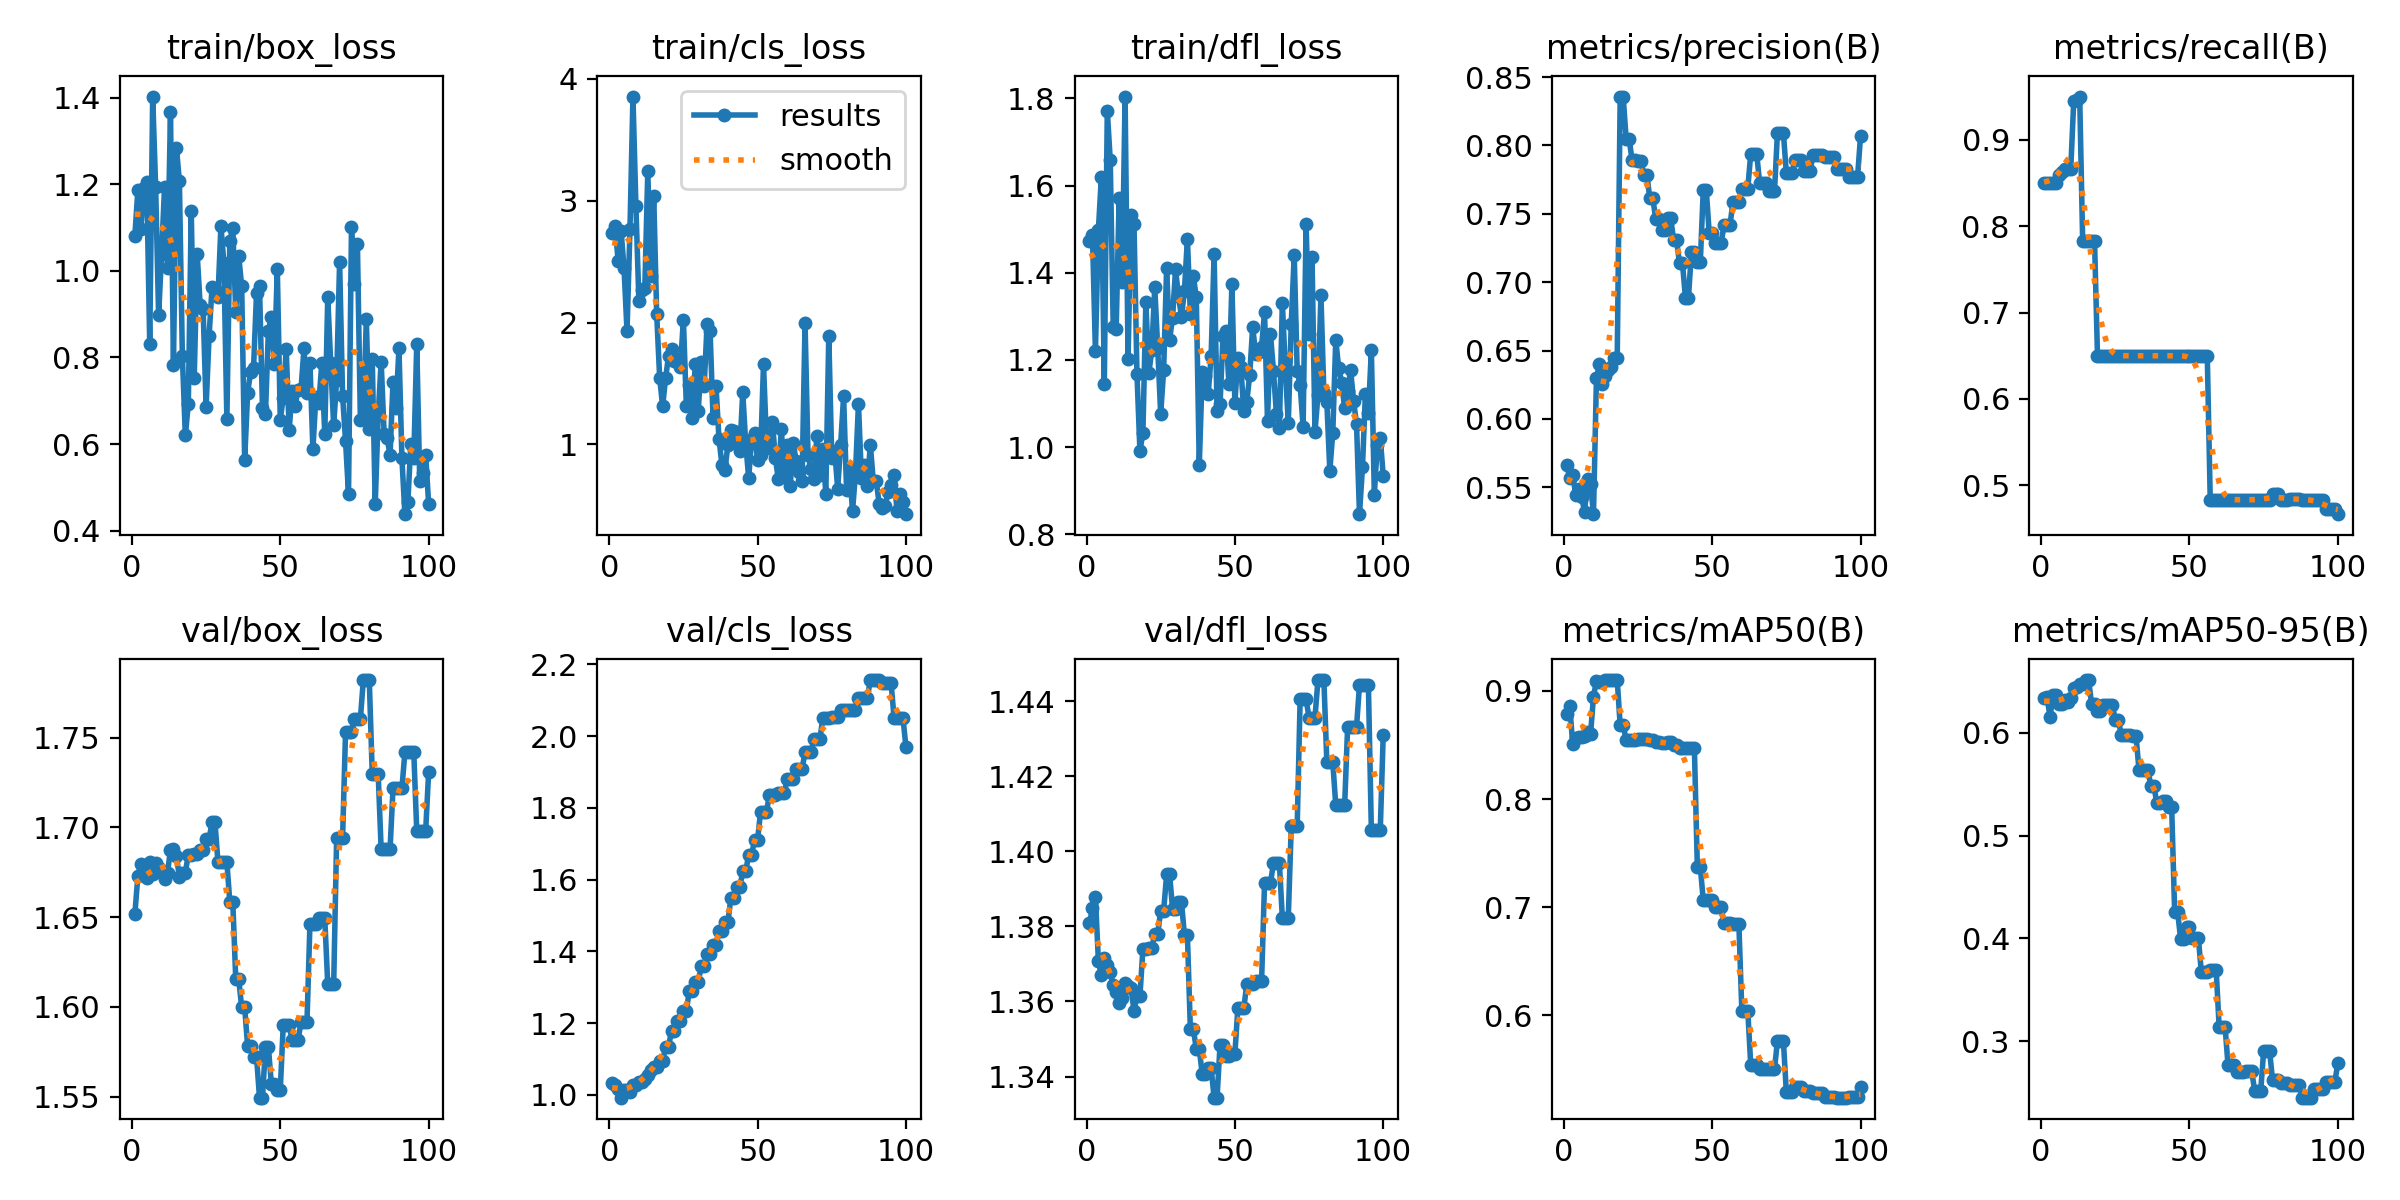

The file beside this chart, header and first rows:
epoch, time, train/box_loss, train/cls_loss, train/dfl_loss, metrics/precision(B), metrics/recall(B), metrics/mAP50(B), metrics/mAP50-95(B), val/box_loss, val/cls_loss, val/dfl_loss, lr/pg0, lr/pg1, lr/pg2
1, 2.542, 1.081, 2.737, 1.472, 0.5661, 0.85, 0.8784, 0.6341, 1.652, 1.034, 1.381, 0, 0, 0
2, 3.241, 1.186, 2.792, 1.487, 0.5571, 0.85, 0.8865, 0.6345, 1.673, 1.027, 1.385, 1.17822e-06, 1.17822e-06, 1.17822e-06
3, 3.883, 1.097, 2.507, 1.22, 0.5593, 0.85, 0.8506, 0.6154, 1.68, 1.017, 1.388, 2.33288e-06, 2.33288e-06, 2.33288e-06
4, 4.52, 1.192, 2.754, 1.498, 0.5447, 0.85, 0.8561, 0.6365, 1.674, 0.9919, 1.371, 3.46397e-06, 3.46397e-06, 3.46397e-06
5, 5.123, 1.205, 2.446, 1.619, 0.5488, 0.85, 0.8578, 0.6368, 1.672, 1.013, 1.367, 4.5715e-06, 4.5715e-06, 4.5715e-06
6, 5.826, 0.8319, 1.928, 1.146, 0.543, 0.8595, 0.8571, 0.6279, 1.681, 1.012, 1.372, 5.65548e-06, 5.65548e-06, 5.65548e-06
7, 6.55, 1.402, 2.772, 1.771, 0.5321, 0.8625, 0.8582, 0.6285, 1.674, 1.009, 1.37, 6.71588e-06, 6.71588e-06, 6.71588e-06
8, 7.324, 1.193, 3.856, 1.657, 0.556, 0.8667, 0.8624, 0.6318, 1.68, 1.027, 1.368, 7.75273e-06, 7.75273e-06, 7.75273e-06
9, 8.052, 0.897, 2.955, 1.276, 0.5525, 0.8667, 0.8599, 0.6297, 1.678, 1.028, 1.364, 8.76602e-06, 8.76602e-06, 8.76602e-06
10, 8.733, 1.039, 2.178, 1.271, 0.5304, 0.8667, 0.8948, 0.6341, 1.676, 1.035, 1.362, 9.75574e-06, 9.75574e-06, 9.75574e-06
11, 9.464, 1.193, 2.271, 1.571, 0.6298, 0.9452, 0.9093, 0.6435, 1.671, 1.036, 1.36, 1.07219e-05, 1.07219e-05, 1.07219e-05
12, 10.19, 1.006, 2.282, 1.379, 0.6402, 0.9458, 0.9086, 0.6446, 1.675, 1.044, 1.361, 1.16645e-05, 1.16645e-05, 1.16645e-05
13, 10.93, 1.367, 3.243, 1.804, 0.6259, 0.95, 0.9086, 0.6471, 1.688, 1.054, 1.365, 1.25835e-05, 1.25835e-05, 1.25835e-05
14, 11.64, 0.7826, 2.385, 1.201, 0.631, 0.7833, 0.9099, 0.647, 1.688, 1.068, 1.364, 1.3479e-05, 1.3479e-05, 1.3479e-05
15, 12.45, 1.284, 3.038, 1.531, 0.6355, 0.7833, 0.9101, 0.6513, 1.684, 1.079, 1.364, 1.43509e-05, 1.43509e-05, 1.43509e-05
16, 13.17, 1.206, 2.07, 1.513, 0.6381, 0.7833, 0.9101, 0.6513, 1.672, 1.078, 1.358, 1.51993e-05, 1.51993e-05, 1.51993e-05
17, 13.98, 0.8041, 1.549, 1.169, 0.6448, 0.7833, 0.9101, 0.6285, 1.675, 1.093, 1.361, 1.60241e-05, 1.60241e-05, 1.60241e-05
18, 14.63, 0.6197, 1.312, 0.9917, 0.6448, 0.7833, 0.9101, 0.6285, 1.675, 1.093, 1.361, 1.68253e-05, 1.68253e-05, 1.68253e-05
19, 15.39, 0.6919, 1.543, 1.032, 0.8357, 0.65, 0.8683, 0.6211, 1.685, 1.134, 1.374, 1.7603e-05, 1.7603e-05, 1.7603e-05
20, 16.08, 1.137, 1.727, 1.332, 0.8357, 0.65, 0.8683, 0.6211, 1.685, 1.134, 1.374, 1.83571e-05, 1.83571e-05, 1.83571e-05
21, 16.73, 0.7527, 1.781, 1.17, 0.805, 0.65, 0.8551, 0.6268, 1.685, 1.178, 1.374, 1.90876e-05, 1.90876e-05, 1.90876e-05
22, 17.75, 1.038, 1.685, 1.222, 0.805, 0.65, 0.8551, 0.6268, 1.685, 1.178, 1.374, 1.97946e-05, 1.97946e-05, 1.97946e-05
23, 18.46, 0.9212, 1.698, 1.367, 0.7893, 0.65, 0.8551, 0.6269, 1.688, 1.205, 1.378, 2.0478e-05, 2.0478e-05, 2.0478e-05
24, 19.13, 0.912, 1.635, 1.227, 0.7893, 0.65, 0.8551, 0.6269, 1.688, 1.205, 1.378, 2.11379e-05, 2.11379e-05, 2.11379e-05
25, 19.84, 0.6854, 2.025, 1.076, 0.7884, 0.65, 0.8553, 0.6128, 1.693, 1.234, 1.384, 2.17741e-05, 2.17741e-05, 2.17741e-05
26, 20.48, 0.8485, 1.314, 1.178, 0.7884, 0.65, 0.8553, 0.6128, 1.693, 1.234, 1.384, 2.23869e-05, 2.23869e-05, 2.23869e-05
27, 21.21, 0.9618, 1.491, 1.411, 0.7784, 0.65, 0.8553, 0.5982, 1.703, 1.29, 1.394, 2.2976e-05, 2.2976e-05, 2.2976e-05
28, 22.34, 0.9569, 1.217, 1.247, 0.7784, 0.65, 0.8553, 0.5982, 1.703, 1.29, 1.394, 2.35417e-05, 2.35417e-05, 2.35417e-05
29, 23.11, 0.9399, 1.658, 1.297, 0.7612, 0.65, 0.8546, 0.5976, 1.681, 1.315, 1.385, 2.40837e-05, 2.40837e-05, 2.40837e-05
30, 23.77, 1.103, 1.273, 1.407, 0.7612, 0.65, 0.8546, 0.5976, 1.681, 1.315, 1.385, 2.46022e-05, 2.46022e-05, 2.46022e-05
31, 24.46, 1.018, 1.678, 1.347, 0.7461, 0.65, 0.8526, 0.5964, 1.681, 1.358, 1.387, 2.50971e-05, 2.50971e-05, 2.50971e-05
32, 25.16, 0.6575, 1.481, 1.299, 0.7461, 0.65, 0.8526, 0.5964, 1.681, 1.358, 1.387, 2.55685e-05, 2.55685e-05, 2.55685e-05
33, 25.85, 1.07, 1.991, 1.359, 0.738, 0.65, 0.8519, 0.5634, 1.658, 1.392, 1.378, 2.60163e-05, 2.60163e-05, 2.60163e-05
34, 26.59, 1.098, 1.929, 1.477, 0.738, 0.65, 0.8519, 0.5634, 1.658, 1.392, 1.378, 2.64405e-05, 2.64405e-05, 2.64405e-05
35, 27.38, 0.9047, 1.213, 1.306, 0.747, 0.65, 0.8529, 0.5635, 1.615, 1.416, 1.353, 2.68412e-05, 2.68412e-05, 2.68412e-05
36, 28.16, 1.033, 1.476, 1.392, 0.747, 0.65, 0.8529, 0.5635, 1.615, 1.416, 1.353, 2.72183e-05, 2.72183e-05, 2.72183e-05
37, 28.83, 0.9641, 1.044, 1.343, 0.7309, 0.65, 0.8498, 0.5483, 1.6, 1.456, 1.347, 2.75718e-05, 2.75718e-05, 2.75718e-05
38, 29.57, 0.5621, 0.8311, 0.9584, 0.7309, 0.65, 0.8498, 0.5483, 1.6, 1.456, 1.347, 2.79018e-05, 2.79018e-05, 2.79018e-05
39, 30.29, 0.7184, 0.7921, 1.172, 0.7137, 0.65, 0.8474, 0.5317, 1.578, 1.481, 1.341, 2.82082e-05, 2.82082e-05, 2.82082e-05
40, 30.99, 0.7663, 0.9932, 1.164, 0.7137, 0.65, 0.8474, 0.5317, 1.578, 1.481, 1.341, 2.84911e-05, 2.84911e-05, 2.84911e-05
41, 31.64, 0.7764, 1.12, 1.122, 0.6883, 0.65, 0.8471, 0.5339, 1.572, 1.549, 1.342, 2.87504e-05, 2.87504e-05, 2.87504e-05
42, 32.27, 0.9484, 1.113, 1.209, 0.6883, 0.65, 0.8471, 0.5339, 1.572, 1.549, 1.342, 2.89861e-05, 2.89861e-05, 2.89861e-05
43, 32.98, 0.9649, 1.018, 1.443, 0.7219, 0.65, 0.8476, 0.5275, 1.55, 1.578, 1.334, 2.91983e-05, 2.91983e-05, 2.91983e-05
44, 33.63, 0.6832, 0.944, 1.084, 0.7219, 0.65, 0.8476, 0.5275, 1.55, 1.578, 1.334, 2.93869e-05, 2.93869e-05, 2.93869e-05
45, 34.28, 0.6684, 1.426, 1.098, 0.7145, 0.65, 0.7375, 0.4259, 1.577, 1.623, 1.348, 2.9552e-05, 2.9552e-05, 2.9552e-05
46, 34.88, 0.8619, 1.012, 1.255, 0.7145, 0.65, 0.7375, 0.4259, 1.577, 1.623, 1.348, 2.96935e-05, 2.96935e-05, 2.96935e-05
47, 35.56, 0.8935, 0.7228, 1.267, 0.7676, 0.65, 0.7064, 0.3997, 1.557, 1.67, 1.345, 2.98114e-05, 2.98114e-05, 2.98114e-05
48, 36.19, 0.7838, 1.045, 1.144, 0.7676, 0.65, 0.7064, 0.3997, 1.557, 1.67, 1.345, 2.99058e-05, 2.99058e-05, 2.99058e-05
49, 36.87, 1.005, 1.091, 1.374, 0.736, 0.65, 0.7064, 0.4106, 1.554, 1.71, 1.346, 2.99766e-05, 2.99766e-05, 2.99766e-05
50, 37.48, 0.656, 0.8734, 1.101, 0.736, 0.65, 0.7064, 0.4106, 1.554, 1.71, 1.346, 3.00238e-05, 3.00238e-05, 3.00238e-05
51, 38.2, 0.7074, 0.9119, 1.206, 0.7286, 0.65, 0.6999, 0.4001, 1.59, 1.789, 1.358, 3.00475e-05, 3.00475e-05, 3.00475e-05
52, 38.85, 0.8192, 1.659, 1.185, 0.7286, 0.65, 0.6999, 0.4001, 1.59, 1.789, 1.358, 3.00476e-05, 3.00476e-05, 3.00476e-05
53, 39.66, 0.6329, 1.014, 1.082, 0.7286, 0.65, 0.6999, 0.4001, 1.59, 1.789, 1.358, 3.00242e-05, 3.00242e-05, 3.00242e-05
54, 40.31, 0.722, 0.972, 1.103, 0.7415, 0.65, 0.685, 0.3672, 1.582, 1.836, 1.365, 2.99772e-05, 2.99772e-05, 2.99772e-05
55, 41.04, 0.6882, 1.181, 1.166, 0.7415, 0.65, 0.685, 0.3672, 1.582, 1.836, 1.365, 2.99066e-05, 2.99066e-05, 2.99066e-05
56, 41.77, 0.7251, 0.887, 1.275, 0.7415, 0.65, 0.685, 0.3672, 1.582, 1.836, 1.365, 2.98125e-05, 2.98125e-05, 2.98125e-05
57, 42.49, 0.728, 0.7121, 1.214, 0.7587, 0.4833, 0.6843, 0.3692, 1.592, 1.84, 1.365, 2.96948e-05, 2.96948e-05, 2.96948e-05
58, 43.2, 0.8207, 1.128, 1.218, 0.7587, 0.4833, 0.6843, 0.3692, 1.592, 1.84, 1.365, 2.95535e-05, 2.95535e-05, 2.95535e-05
59, 43.87, 0.7172, 0.7342, 1.229, 0.7587, 0.4833, 0.6843, 0.3692, 1.592, 1.84, 1.365, 2.93887e-05, 2.93887e-05, 2.93887e-05
60, 44.63, 0.7866, 0.9925, 1.31, 0.7684, 0.4833, 0.6044, 0.314, 1.646, 1.881, 1.392, 2.92003e-05, 2.92003e-05, 2.92003e-05
... 40 more rows
